Dataset: tomato__leaf (GitHub, EfeErim/bitirmeprojesi). Classes: domates bacterial spot and speck yaprak, tomato early blight leaf, tomato late blight leaf, tomato leaf mold leaf, domates mosaic virus yaprak, tomato powdery mildew leaf, domates saglıklı yaprak, domates sağlıklı yaprak, tomato septoria leaf spot leaf, tomato spotted wilt leaf, tomato yellow leaf curl leaf, healthy, tomato bacterial spot and speck leaf, tomato gray mold leaf, tomato mosaic virus leaf, tomato spotted wilt virus.

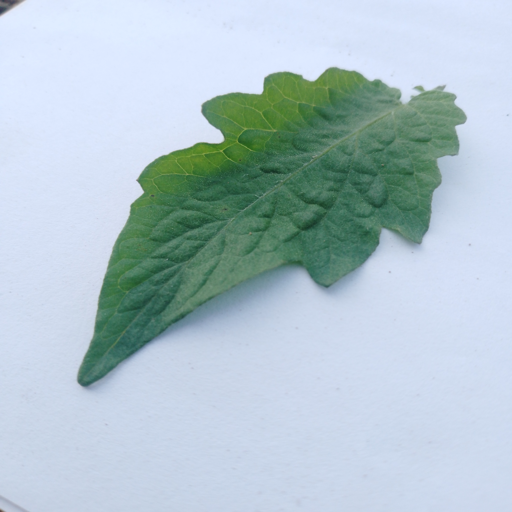
Label: domates sağlıklı yaprak

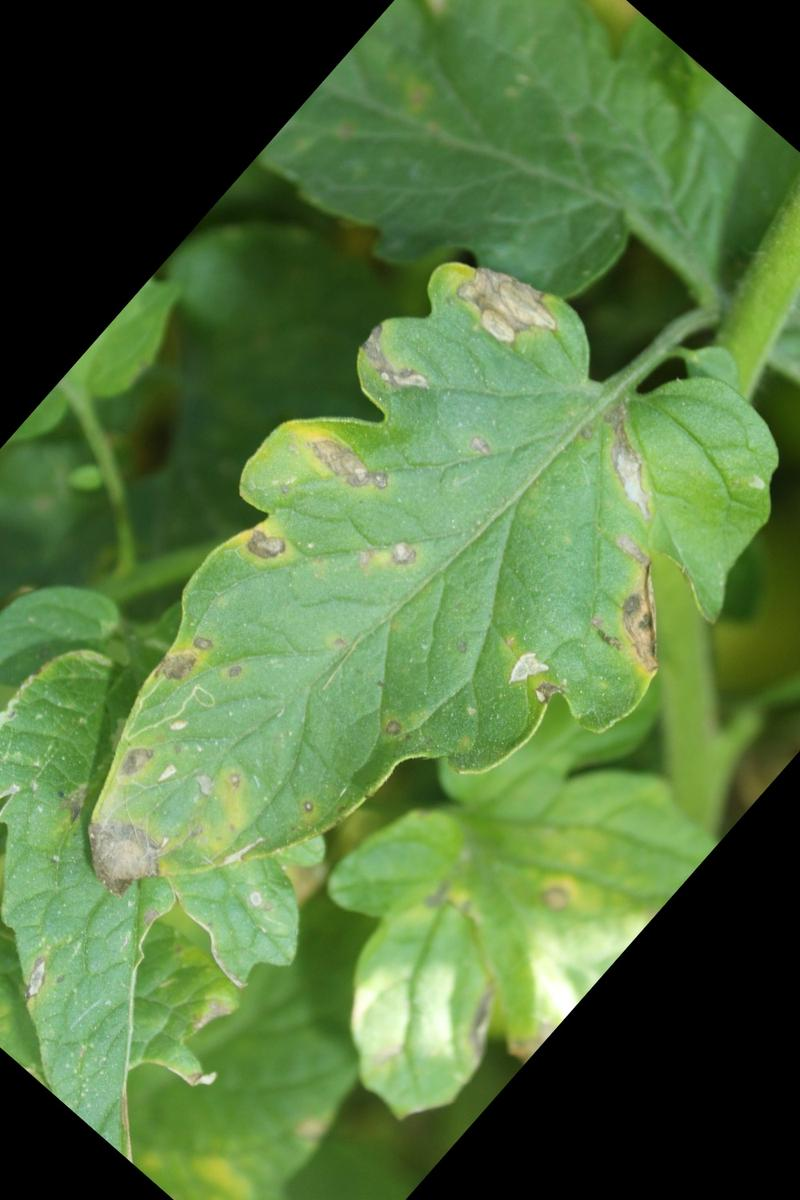
Label: tomato early blight leaf

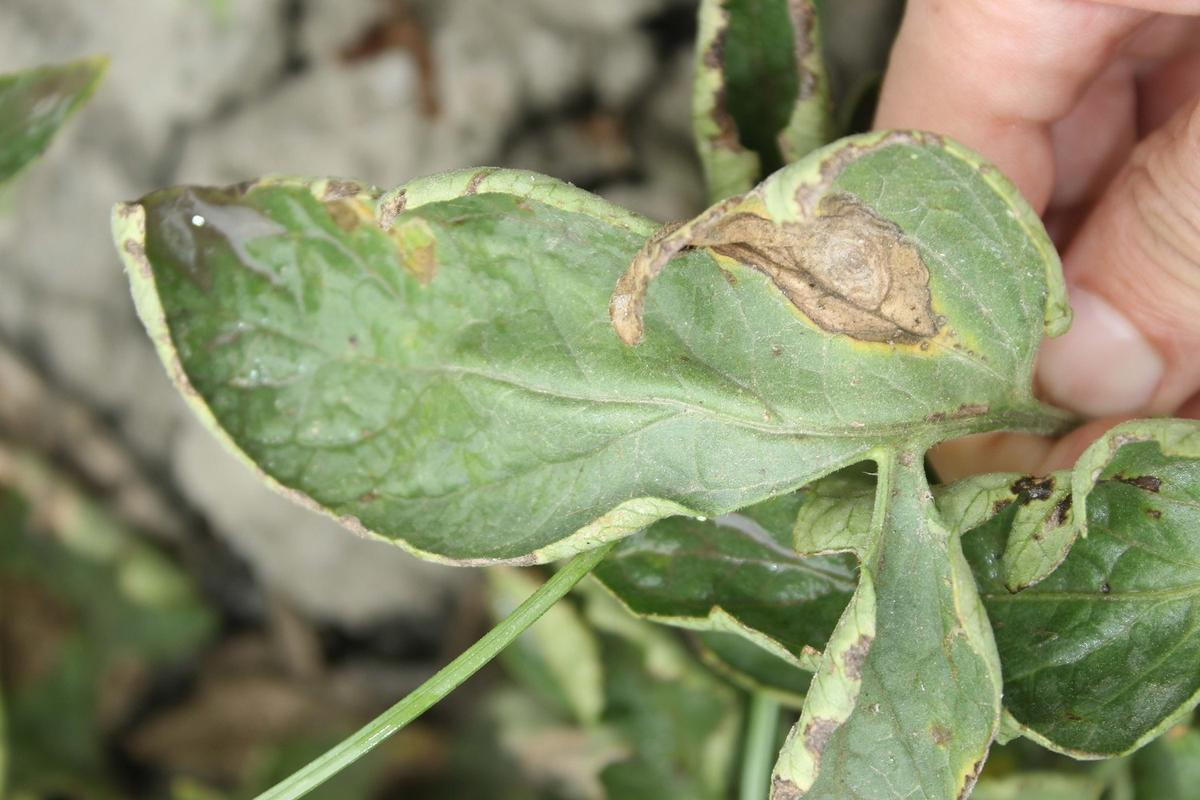
Label: tomato late blight leaf

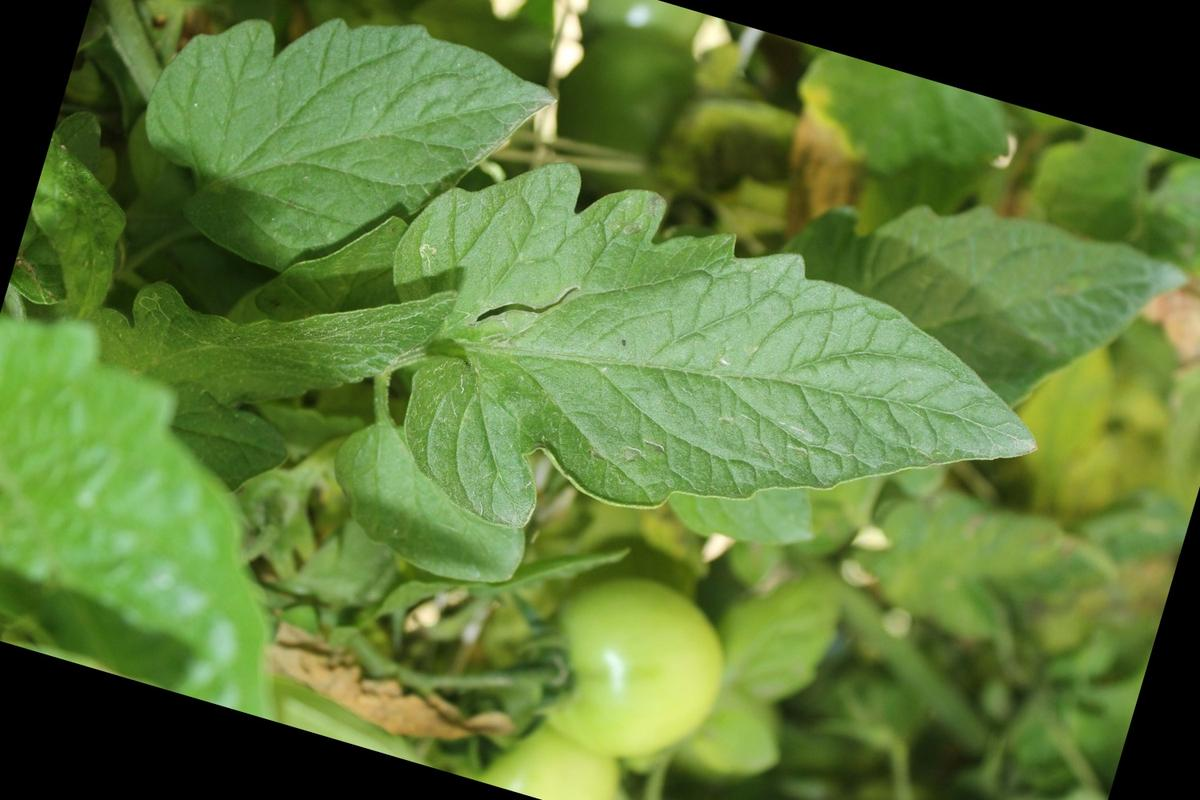
Label: domates sağlıklı yaprak

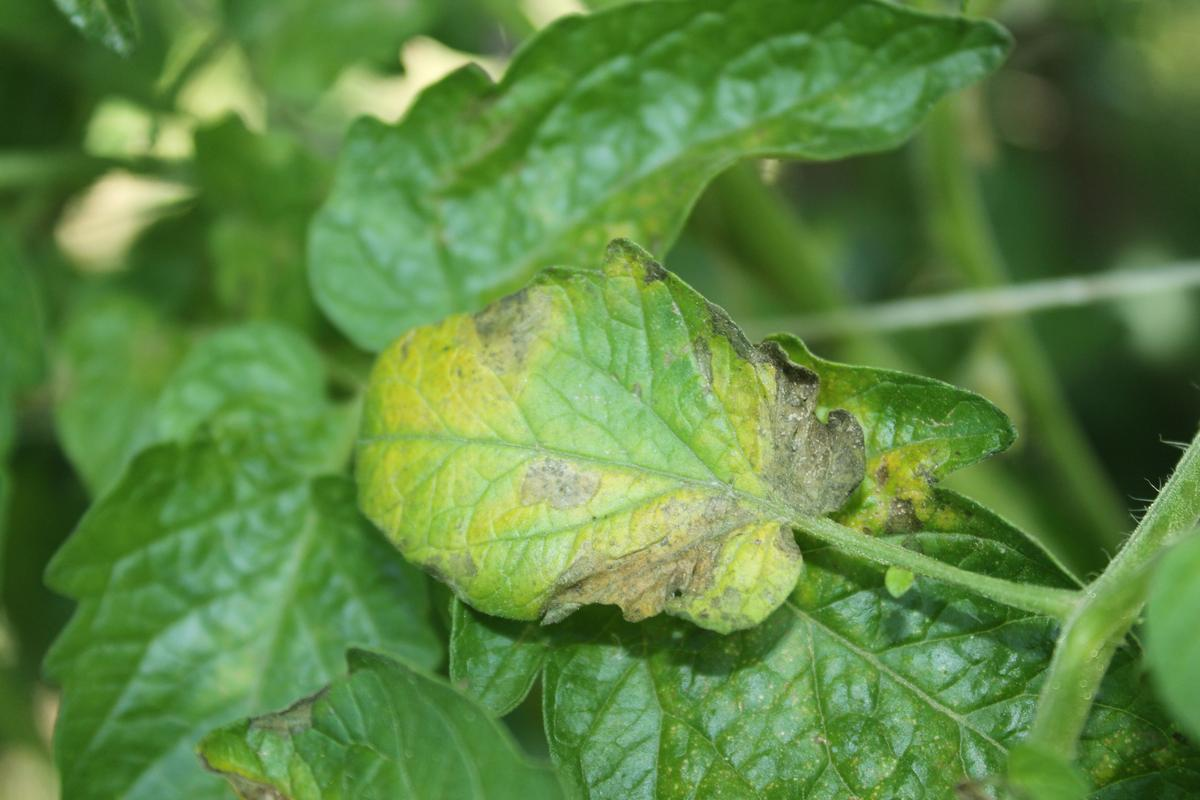
Label: tomato leaf mold leaf

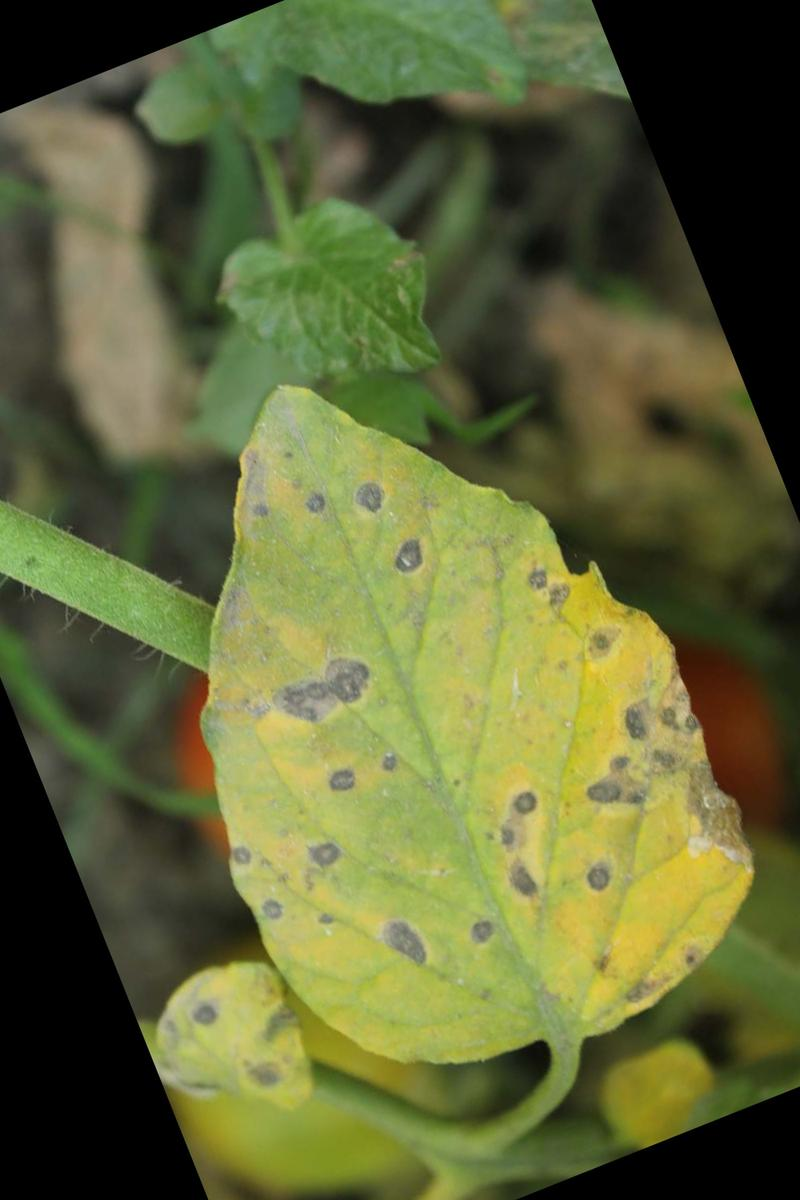
Label: tomato septoria leaf spot leaf
